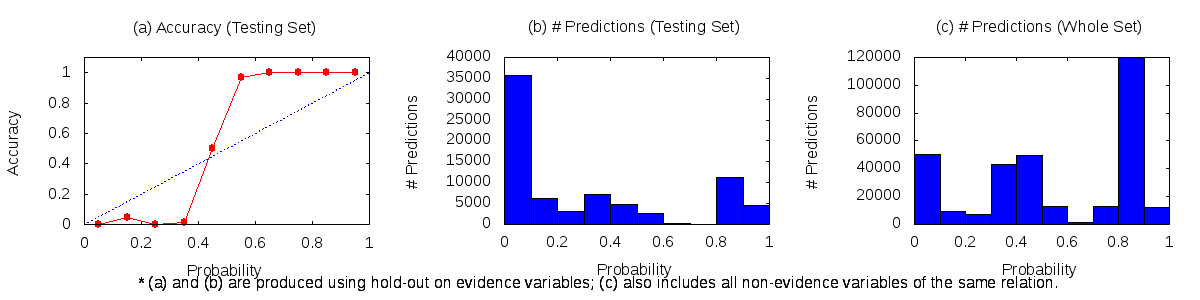

Data behind this chart, as committed beside it:
0	0.1	50295	93	35681
0.1	0.2	9507	274	5835
0.2	0.3	7145	2	3052
0.3	0.4	43117	98	7156
0.4	0.5	49753	2399	2381
0.5	0.6	12890	2490	78
0.6	0.7	1096	179	0
0.7	0.8	12976	1	0
0.8	0.9	119760	11259	3
0.9	1	12352	4435	0
